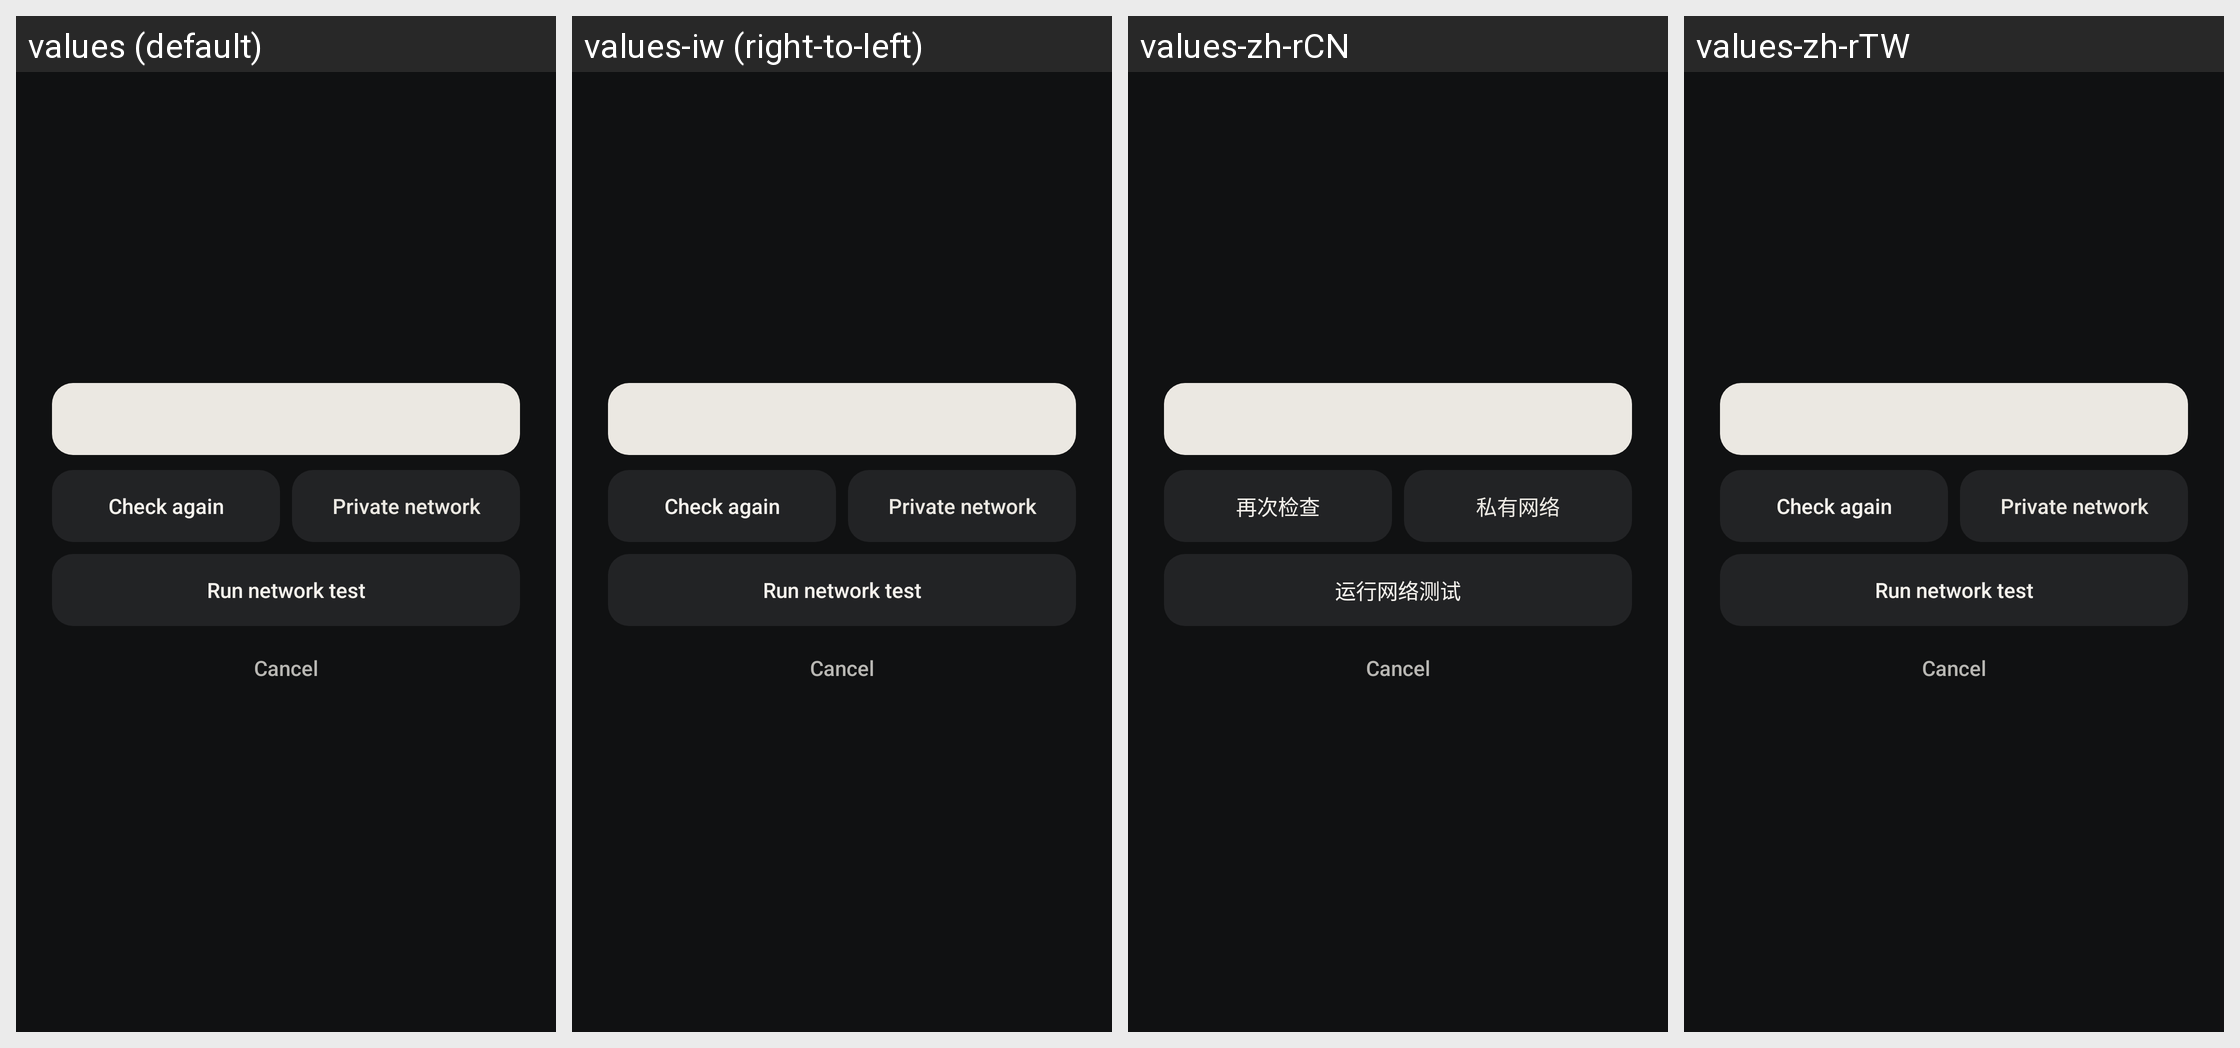

Translations of the strings shown on this Android screen, per locale in the grid:
Android screen res/layout/dialog_connection_assistant.xml rendered under 4 locales, left to right: values (default), values-iw (right-to-left), values-zh-rCN, values-zh-rTW. Device: Nexus 5 (rendered at 1080×1920; each locale shown at half size, 540×960, under a caption strip naming it); theme AppTheme.
Other locales in the repository, not shown: values-bg, values-cs, values-de, values-el, values-es, values-fr, values-hu, values-in, values-it, values-ja, values-ko, values-nb-rNO, values-nl, values-pl, values-pt, values-pt-rBR, values-ro, values-ru, values-sv, values-tr, values-uk, values-vi.
Strings drawn on this screen, with the default value and each locale's value (text and hints the layout hard-codes, and strings that could not be matched under every locale, appear in the picture but are not listed):

retry_connection
  values: Check again
  values-iw: Check again  [not translated; the default value is used]
  values-zh-rCN: 再次检查
  values-zh-rTW: Check again  [not translated; the default value is used]

private_network_short
  values: Private network
  values-iw: Private network  [not translated; the default value is used]
  values-zh-rCN: 私有网络
  values-zh-rTW: Private network  [not translated; the default value is used]

run_network_test
  values: Run network test
  values-iw: Run network test  [not translated; the default value is used]
  values-zh-rCN: 运行网络测试
  values-zh-rTW: Run network test  [not translated; the default value is used]
